Run: headless pygame with SDL's dummy video driver; simulated clock (each Clock.tick advances the game by its frame time, no real sleeping); random seed 0; keys injected as events and as key.get_pressed() state; mouse plan: one left click at the window centre at the start of phase 2, then a move to the lower-right quarter at the start of phase 3.
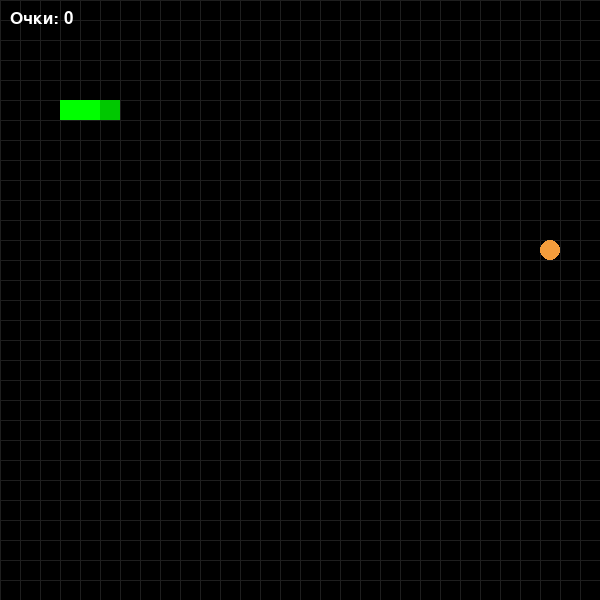
Frame 1 of 4 · flips 1–60 · no input
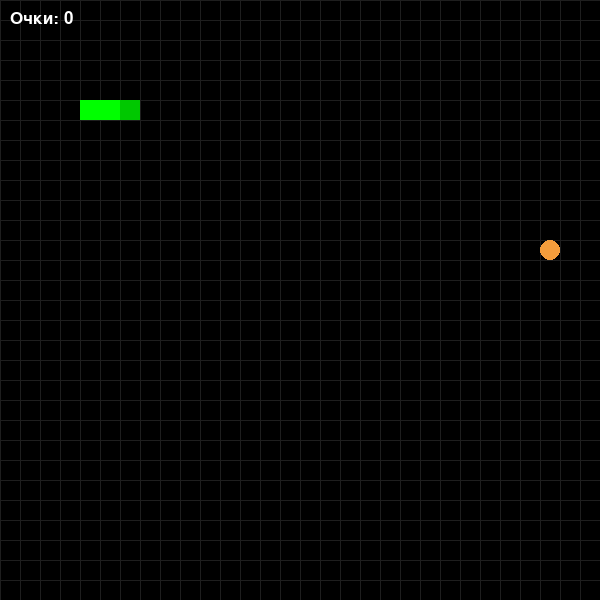
Frame 2 of 4 · flips 61–180 · clicked the window centre · tapped SPACE, RETURN · held RIGHT (→), D
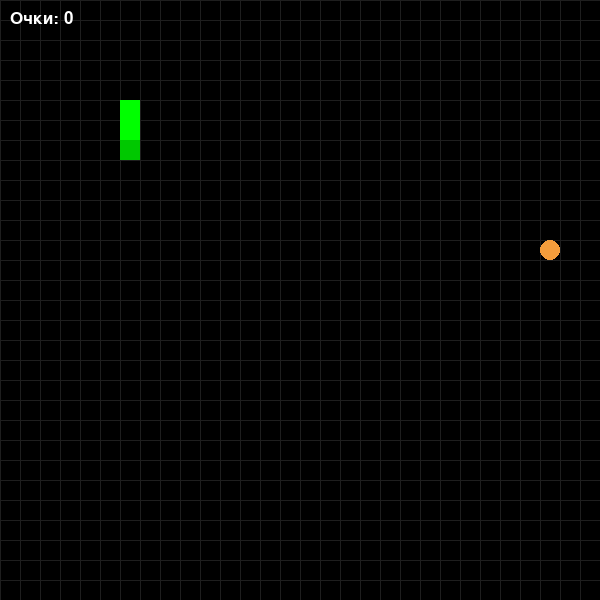
Frame 3 of 4 · flips 181–300 · moved the mouse to the lower-right quarter · held DOWN (↓), S
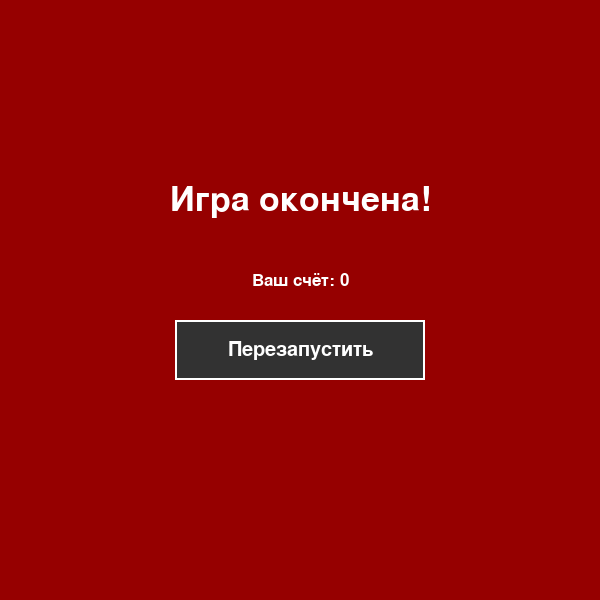
Frame 4 of 4 · flips 301–420 · held LEFT (←), A, UP (↑), W

The pygame program that drew these frames:

import pygame # type: ignore
import random
import sys
import time

# Настройки окна
WIDTH, HEIGHT = 600, 600
CELL_SIZE = 20

# Цвета
SNAKE_COLOR = (0, 255, 0)  # Тело змеи
HEAD_COLOR = (0, 200, 0)    # Голова змеи
BG_COLOR = (0, 0, 0)        # Фон (будет меняться)
GRID_COLOR = (30, 30, 30)   # Сетка
TEXT_COLOR = (255, 255, 255) # Текст
GAME_OVER_COLOR = (150, 0, 0) # Фон экрана завершения
BUTTON_COLOR = (50, 50, 50)  # Цвет кнопки
BUTTON_HOVER_COLOR = (100, 100, 100)  # Цвет кнопки при наведении

# Инициализация
pygame.init()
screen = pygame.display.set_mode((WIDTH, HEIGHT))
clock = pygame.time.Clock()
pygame.display.set_caption('Змейка')

# Шрифты
font = pygame.font.SysFont('Arial', 25)
large_font = pygame.font.SysFont('Arial', 50)
button_font = pygame.font.SysFont('Arial', 30)

def draw_grid():
    for x in range(0, WIDTH, CELL_SIZE):
        pygame.draw.line(screen, GRID_COLOR, (x, 0), (x, HEIGHT))
    for y in range(0, HEIGHT, CELL_SIZE):
        pygame.draw.line(screen, GRID_COLOR, (0, y), (WIDTH, y))

def draw_fruit(pos, color):
    center = (pos[0] + CELL_SIZE // 2, pos[1] + CELL_SIZE // 2)
    pygame.draw.circle(screen, color, center, CELL_SIZE // 2)

def random_position():
    x = random.randint(0, (WIDTH - CELL_SIZE) // CELL_SIZE) * CELL_SIZE
    y = random.randint(0, (HEIGHT - CELL_SIZE) // CELL_SIZE) * CELL_SIZE
    return (x, y)

def random_color():
    return (random.randint(50, 255), random.randint(50, 255), random.randint(50, 255))

def show_score(score):
    score_text = font.render(f"Очки: {score}", True, TEXT_COLOR)
    screen.blit(score_text, (10, 10))

def draw_button(text, rect, mouse_pos):
    # Проверяем, находится ли мышь над кнопкой
    is_hovered = rect.collidepoint(mouse_pos)
    button_color = BUTTON_HOVER_COLOR if is_hovered else BUTTON_COLOR
    
    # Рисуем кнопку
    pygame.draw.rect(screen, button_color, rect)
    pygame.draw.rect(screen, TEXT_COLOR, rect, 2)  # Обводка
    
    # Рисуем текст на кнопке
    button_text = button_font.render(text, True, TEXT_COLOR)
    text_rect = button_text.get_rect(center=rect.center)
    screen.blit(button_text, text_rect)
    
    return is_hovered

def game_over_screen(score):
    screen.fill(GAME_OVER_COLOR)
    
    # Текст "Игра окончена"
    game_over_text = large_font.render("Игра окончена!", True, TEXT_COLOR)
    game_over_rect = game_over_text.get_rect(center=(WIDTH//2, HEIGHT//2 - 100))
    screen.blit(game_over_text, game_over_rect)
    
    # Отображение счёта
    score_text = font.render(f"Ваш счёт: {score}", True, TEXT_COLOR)
    score_rect = score_text.get_rect(center=(WIDTH//2, HEIGHT//2 - 20))
    screen.blit(score_text, score_rect)
    
    # Определяем прямоугольник для кнопки "Перезапустить" (увеличенный размер)
    restart_rect = pygame.Rect(WIDTH//2 - 125, HEIGHT//2 + 20, 250, 60)
    
    # Ожидание выбора игрока
    waiting = True
    while waiting:
        mouse_pos = pygame.mouse.get_pos()
        
        # Рисуем кнопку
        draw_button("Перезапустить", restart_rect, mouse_pos)
        
        pygame.display.flip()
        
        for event in pygame.event.get():
            if event.type == pygame.QUIT:
                pygame.quit()
                sys.exit()
            if event.type == pygame.MOUSEBUTTONDOWN and event.button == 1:  # Левая кнопка мыши
                if restart_rect.collidepoint(mouse_pos):
                    waiting = False
                    return True  # Перезапуск
        
        clock.tick(10)

def main():
    global BG_COLOR
    while True:
        # Инициализация игры
        snake = [(100, 100), (80, 100), (60, 100)]
        direction = (CELL_SIZE, 0)
        fruit = random_position()
        fruit_color = random_color()
        score = 0
        BG_COLOR = (0, 0, 0)  # Сбрасываем цвет фона
        move_delay = 150  # Начальный интервал движения в миллисекундах
        last_move_time = time.time() * 1000  # Время последнего шага в миллисекундах

        running = True
        while running:
            current_time = time.time() * 1000  # Текущее время в миллисекундах
            screen.fill(BG_COLOR)
            draw_grid()

            for event in pygame.event.get():
                if event.type == pygame.QUIT:
                    pygame.quit()
                    sys.exit()

            # Обработка ввода с клавиатуры
            keys = pygame.key.get_pressed()
            new_direction = direction
            if keys[pygame.K_UP] and direction != (0, CELL_SIZE):
                new_direction = (0, -CELL_SIZE)
            elif keys[pygame.K_DOWN] and direction != (0, -CELL_SIZE):
                new_direction = (0, CELL_SIZE)
            elif keys[pygame.K_LEFT] and direction != (CELL_SIZE, 0):
                new_direction = (-CELL_SIZE, 0)
            elif keys[pygame.K_RIGHT] and direction != (-CELL_SIZE, 0):
                new_direction = (CELL_SIZE, 0)

            direction = new_direction

            # Обновление движения змейки по таймеру
            if current_time - last_move_time >= move_delay:
                head_x = (snake[0][0] + direction[0]) % WIDTH
                head_y = (snake[0][1] + direction[1]) % HEIGHT
                new_head = (head_x, head_y)

                # Проверка столкновения
                if new_head in snake:
                    running = False
                    if game_over_screen(score):  # Если игрок выбрал перезапуск
                        break

                snake.insert(0, new_head)

                # Проверка съедания фрукта
                if new_head == fruit:
                    score += 1
                    fruit = random_position()
                    fruit_color = random_color()
                    if score % 5 == 0:  # Увеличение сложности каждые 5 очков
                        move_delay = max(50, move_delay - 30)  # Уменьшаем задержку на 30 мс
                    if score % 7 == 0:  # Меняем цвет фона каждые 7 очков
                        BG_COLOR = random_color()
                else:
                    snake.pop()

                last_move_time = current_time  # Обновляем время последнего шага

            # Отрисовка змеи
            for segment in snake[1:]:
                pygame.draw.rect(screen, SNAKE_COLOR, (*segment, CELL_SIZE, CELL_SIZE))
            pygame.draw.rect(screen, HEAD_COLOR, (*snake[0], CELL_SIZE, CELL_SIZE))

            draw_fruit(fruit, fruit_color)
            show_score(score)

            pygame.display.flip()
            clock.tick(60)  # Постоянный FPS для плавной отрисовки

if __name__ == "__main__":
    main()
